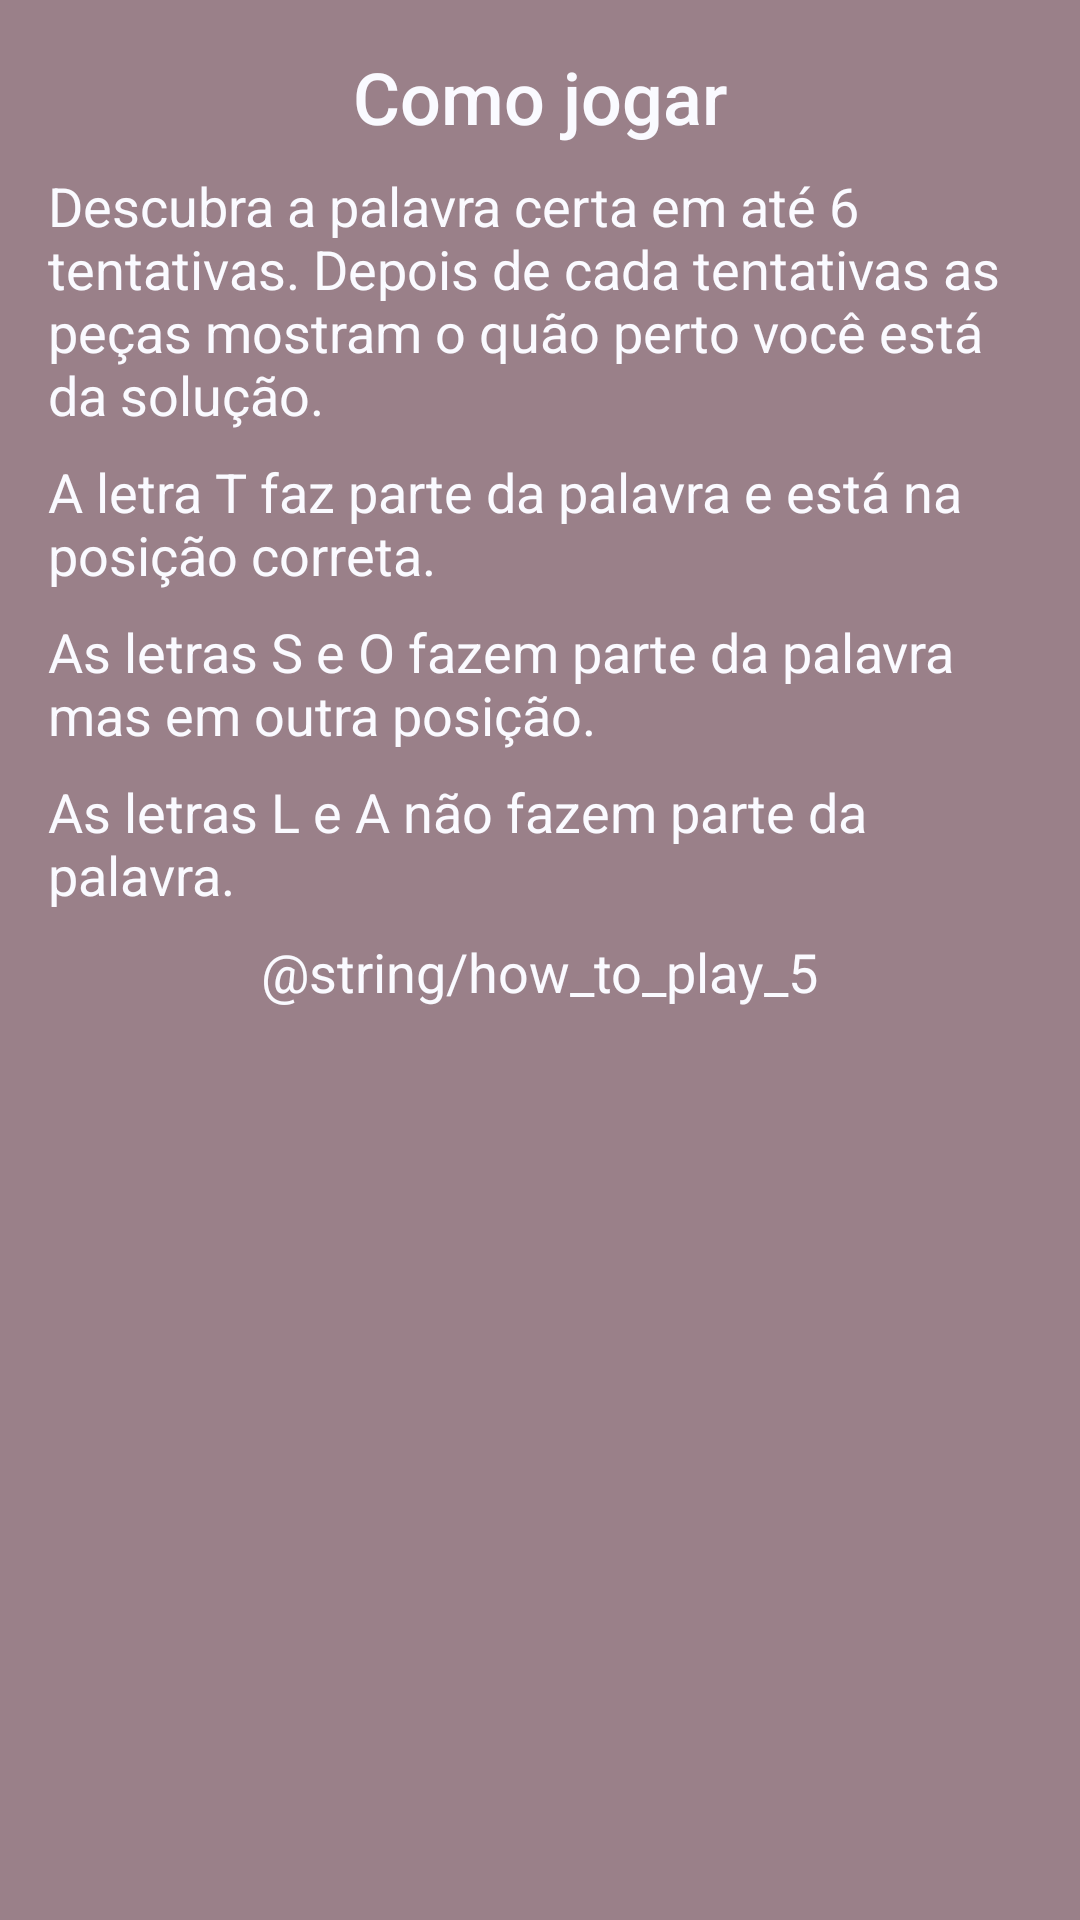

Android layout source for this screen:
<!-- AndroidManifest.xml: application theme Theme.WordGuess -->
<!-- res/layout/help_fragment.xml -->
<?xml version="1.0" encoding="utf-8"?>
<androidx.constraintlayout.widget.ConstraintLayout xmlns:android="http://schemas.android.com/apk/res/android"
    xmlns:app="http://schemas.android.com/apk/res-auto"
    xmlns:tools="http://schemas.android.com/tools"
    android:layout_width="match_parent"
    android:layout_height="match_parent"
    android:background="@color/primary_2"
    tools:context=".ui.help.HelpFragment">

    <ScrollView
        android:layout_width="match_parent"
        android:layout_height="0dp"
        android:layout_marginBottom="16dp"
        app:layout_constraintBottom_toTopOf="@+id/btn_close"
        app:layout_constraintEnd_toEndOf="parent"
        app:layout_constraintStart_toStartOf="parent"
        app:layout_constraintTop_toTopOf="parent">

        <LinearLayout
            android:layout_width="match_parent"
            android:layout_height="wrap_content"
            android:gravity="center"
            android:orientation="vertical"
            android:padding="16dp">


            <TextView
                android:id="@+id/txv_title"
                style="@style/TextAppearance.AppCompat.Title"
                android:layout_width="wrap_content"
                android:layout_height="wrap_content"
                android:layout_marginBottom="8dp"
                android:text="@string/how_to_play_title"
                android:textColor="@color/letter_color"
                android:textSize="24sp" />

            <TextView
                android:layout_width="wrap_content"
                android:layout_height="wrap_content"
                android:layout_marginBottom="8dp"
                android:text="@string/how_to_play_1"
                android:textColor="@color/letter_color"
                android:textSize="18sp" />

            <TextView
                android:layout_width="wrap_content"
                android:layout_height="wrap_content"
                android:layout_marginBottom="8dp"
                android:text="@string/how_to_play_2"
                android:textColor="@color/letter_color"
                android:textSize="18sp" />

            <TextView
                android:layout_width="wrap_content"
                android:layout_height="wrap_content"
                android:layout_marginBottom="8dp"
                android:text="@string/how_to_play_3"
                android:textColor="@color/letter_color"
                android:textSize="18sp" />

            <TextView
                android:layout_width="wrap_content"
                android:layout_height="wrap_content"
                android:layout_marginBottom="8dp"
                android:text="@string/how_to_play_4"
                android:textColor="@color/letter_color"
                android:textSize="18sp" />

            <TextView
                android:layout_width="wrap_content"
                android:layout_height="wrap_content"
                android:layout_marginBottom="8dp"
                android:text="@string/how_to_play_5"
                android:textColor="@color/letter_color"
                android:textSize="18sp" />

        </LinearLayout>

    </ScrollView>


    <ImageView
        android:id="@+id/btn_close"
        android:layout_width="50dp"
        android:layout_height="50dp"
        android:layout_margin="32dp"
        android:src="@drawable/ic_close"
        app:layout_constraintBottom_toBottomOf="parent"
        app:layout_constraintEnd_toEndOf="parent"
        app:layout_constraintStart_toStartOf="parent" />

</androidx.constraintlayout.widget.ConstraintLayout>
<!-- resources referenced by this layout -->
<resources>
  <color name="letter_color">#fafaff</color>
  <color name="primary_2">#9A8089</color>
  <string name="how_to_play_1">Descubra a palavra certa em até 6 tentativas. Depois de cada tentativas as peças mostram o quão perto você está da solução.</string>
  <string name="how_to_play_2">A letra T faz parte da palavra e está na posição correta.</string>
  <string name="how_to_play_3">As letras S e O fazem parte da palavra mas em outra posição.</string>
  <string name="how_to_play_4">As letras L e A não fazem parte da palavra.</string>
  <string name="how_to_play_title">Como jogar</string>
  <style name="Theme.WordGuess" parent="Theme.MaterialComponents.DayNight.NoActionBar">
          
          <item name="colorPrimary">@color/primary_1</item>
          <item name="colorPrimaryVariant">@color/primary_3</item>
          <item name="colorOnPrimary">@color/white</item>
          
          <item name="colorSecondary">@color/teal_200</item>
          <item name="colorSecondaryVariant">@color/teal_700</item>
          <item name="colorOnSecondary">@color/black</item>
          
          <item name="android:statusBarColor" tools:targetApi="l">?attr/colorPrimaryVariant</item>
          
      </style>
  <color name="primary_1">#6e5c62</color>
  <color name="primary_3">#6e5c62</color>
  <color name="white">#FFFFFFFF</color>
  <color name="teal_200">#FF03DAC5</color>
  <color name="teal_700">#FF018786</color>
  <color name="black">#FF000000</color>
</resources>
